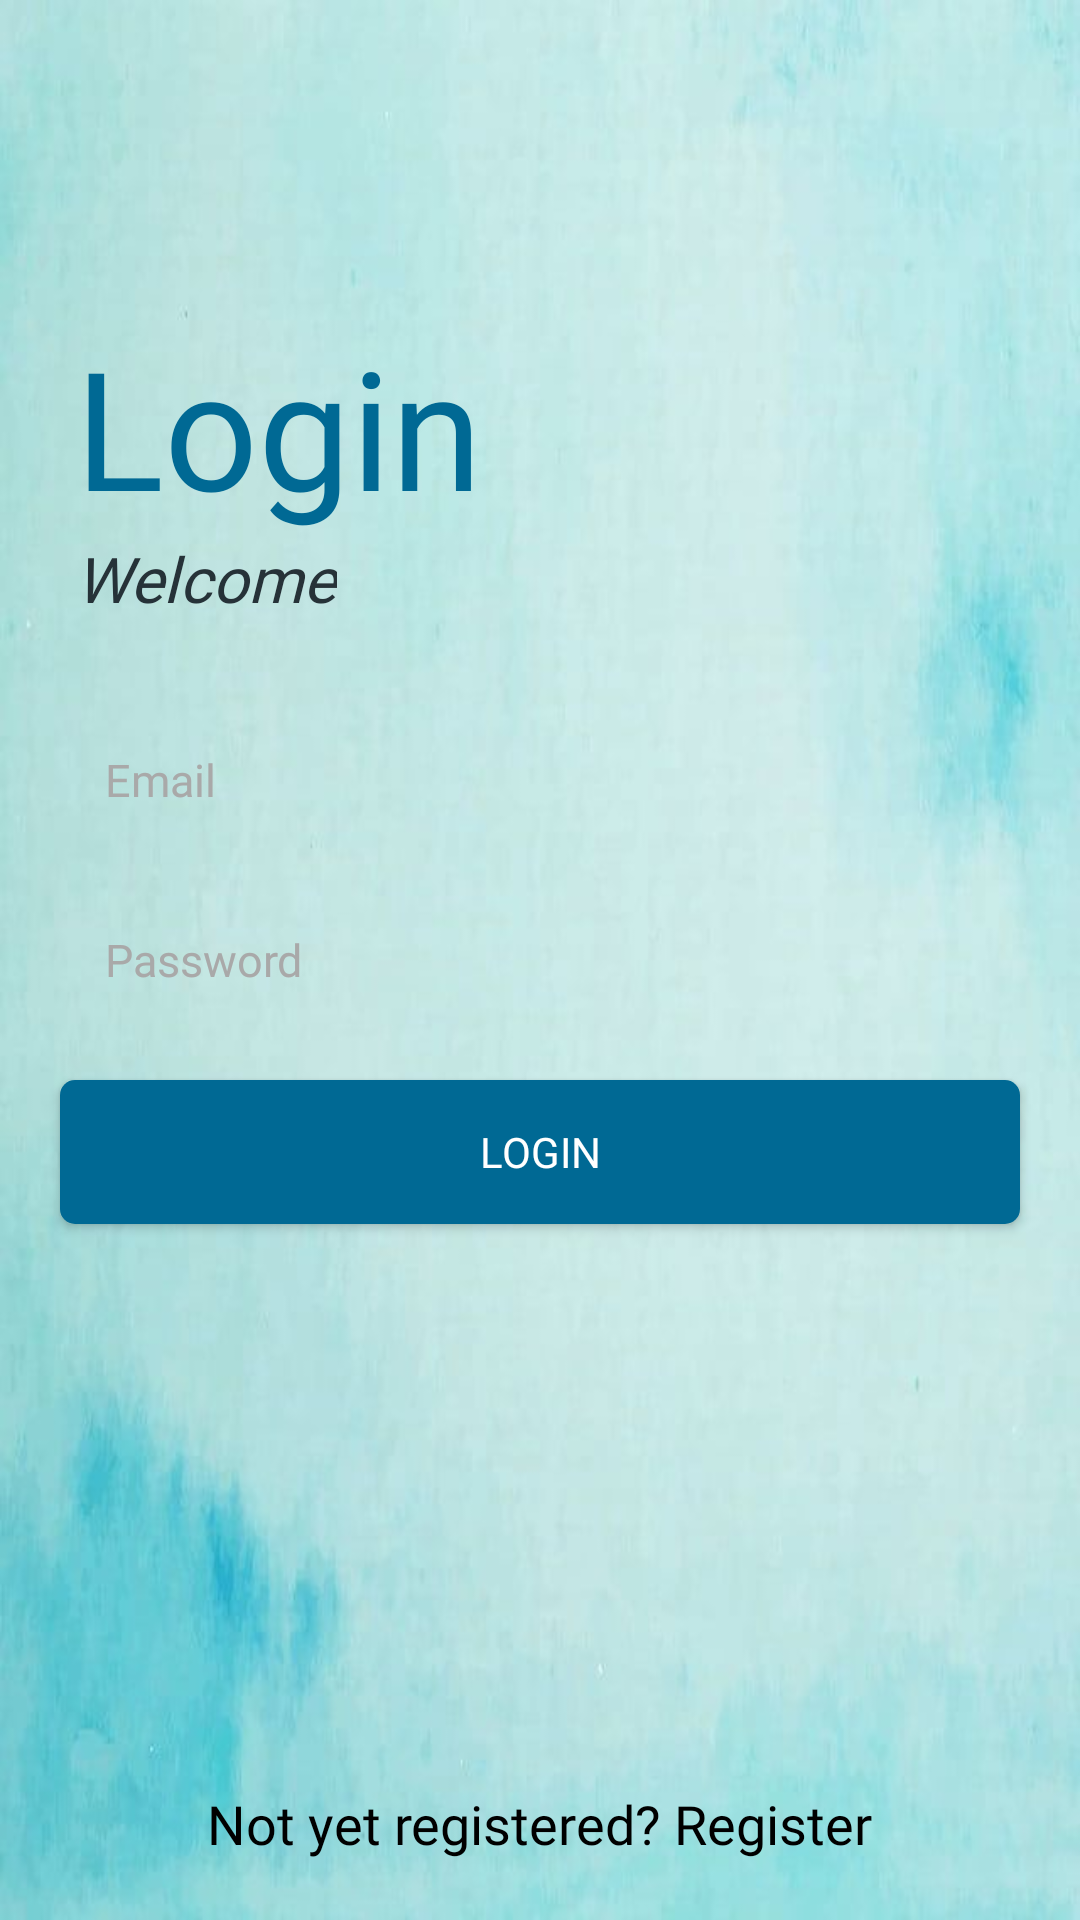

The Android layout XML behind this screen, and the referenced resources:
<!-- AndroidManifest.xml: application theme Theme.Test -->
<!-- res/layout/activity_login.xml -->
<?xml version="1.0" encoding="utf-8"?>
<RelativeLayout
    xmlns:android="http://schemas.android.com/apk/res/android"
    xmlns:app="http://schemas.android.com/apk/res-auto"
    xmlns:tools="http://schemas.android.com/tools"
    android:layout_width="match_parent"
    android:layout_height="match_parent"
    android:background="@drawable/img"
    tools:context=".LoginActivity">



    <TextView
        android:id="@+id/tv_title"
        android:layout_width="wrap_content"
        android:layout_height="wrap_content"
        android:layout_above="@id/tv_subtitle"
        android:layout_marginStart="25dp"
        android:layout_marginBottom="0dp"
        android:fontFamily="@font/playfairdisplaymediumitalic"
        android:text="@string/Login"
        android:textColor="@color/sea_blue"
        android:textSize="55sp" />

    <TextView
        android:id="@+id/tv_subtitle"
        android:layout_width="wrap_content"
        android:layout_height="wrap_content"
        android:layout_above="@id/et_email"
        android:layout_marginStart="25dp"
        android:layout_marginBottom="28dp"
        android:fontFamily="@font/playfairdisplaysemibold"
        android:text="@string/welcome"
        android:textStyle="italic"
        android:textColor="#263238"
        android:textSize="21sp" />

    <EditText
        android:id="@+id/et_email"
        android:layout_width="match_parent"
        android:layout_height="50dp"
        android:hint="@string/email"
        android:layout_marginLeft="20dp"
        android:layout_marginRight="20dp"
        android:padding="15dp"
        android:inputType="textEmailAddress"
        android:fontFamily="@font/comfortaa"
        android:textColorHint="#A9A9A9"
        android:textColor="@color/black"
        android:layout_above="@id/et_password"
        android:background="@drawable/et_custom"
        android:textSize="15sp"
        android:autofillHints="" />

    <EditText
        android:id="@+id/et_password"
        android:layout_width="match_parent"
        android:layout_height="50dp"
        android:layout_centerInParent="true"
        android:layout_marginLeft="20dp"
        android:layout_marginTop="10dp"
        android:layout_marginRight="20dp"
        android:background="@drawable/et_custom"
        android:fontFamily="@font/comfortaa"
        android:textColorHint="#A9A9A9"
        android:hint="@string/password"
        android:inputType="textPassword"
        android:padding="15dp"
        android:textColor="@color/black"
        android:textSize="15sp" />

    <Button
        android:id="@+id/btn_login"
        android:layout_width="match_parent"
        android:layout_height="wrap_content"
        android:layout_below="@id/et_password"
        android:background="@drawable/btn_custom"
        android:layout_marginLeft="20dp"
        android:layout_marginRight="20dp"
        android:layout_marginTop="15dp"
        android:fontFamily="@font/comfortaa"
        android:textColor="@android:color/white"
        android:text="@string/Login"/>

    <TextView
        android:id="@+id/loginRedirect"
        android:layout_width="wrap_content"
        android:layout_height="wrap_content"
        android:fontFamily="@font/playfairdisplaymedium"
        android:layout_centerHorizontal="true"
        android:layout_alignParentBottom="true"
        android:layout_marginBottom="20dp"
        android:text="@string/register_acc"
        android:textColor="@color/black"
        android:textSize="18sp"/>
</RelativeLayout>
<!-- resources referenced by this layout -->
<resources>
  <color name="black">#FF000000</color>
  <color name="sea_blue"> #006994</color>
  <!-- drawable btn_custom (drawable) -->
  <?xml version="1.0" encoding="utf-8"?>
  <shape xmlns:android="http://schemas.android.com/apk/res/android"
      android:padding="10dp"
      android:shape="rectangle" >
  
      <solid android:color="#006994" />
  
      <corners
          android:bottomLeftRadius="5dp"
          android:bottomRightRadius="5dp"
          android:topLeftRadius="5dp"
          android:topRightRadius="5dp" />
  
  </shape>
  <!-- drawable img: png bitmap (drawable, 419187 bytes) -->
  <string name="Login">Login</string>
  <string name="email">Email</string>
  <string name="password">Password</string>
  <string name="register_acc">Not yet registered? Register</string>
  <string name="welcome">Welcome</string>
  <style name="Theme.Test" parent="Theme.MaterialComponents.DayNight.DarkActionBar">
          
          <item name="colorPrimary">@color/purple_500</item>
          <item name="colorPrimaryVariant">@color/purple_700</item>
          <item name="colorOnPrimary">@color/white</item>
          
          <item name="colorSecondary">@color/teal_200</item>
          <item name="colorSecondaryVariant">@color/teal_700</item>
          <item name="colorOnSecondary">@color/black</item>
          
          <item name="android:statusBarColor">?attr/colorPrimaryVariant</item>
          
              
          <item name="android:contentDescription">@style/ContentDescriptionStyle</item>
  
      </style>
  <color name="purple_500">#FF6200EE</color>
  <color name="purple_700">#FF3700B3</color>
  <color name="white">#FFFFFFFF</color>
  <color name="teal_200">#FF03DAC5</color>
  <color name="teal_700">#FF018786</color>
  <style name="ContentDescriptionStyle" parent="TextAppearance.AppCompat">
          <item name="android:textColor">@android:color/black</item>
          
      </style>
</resources>
